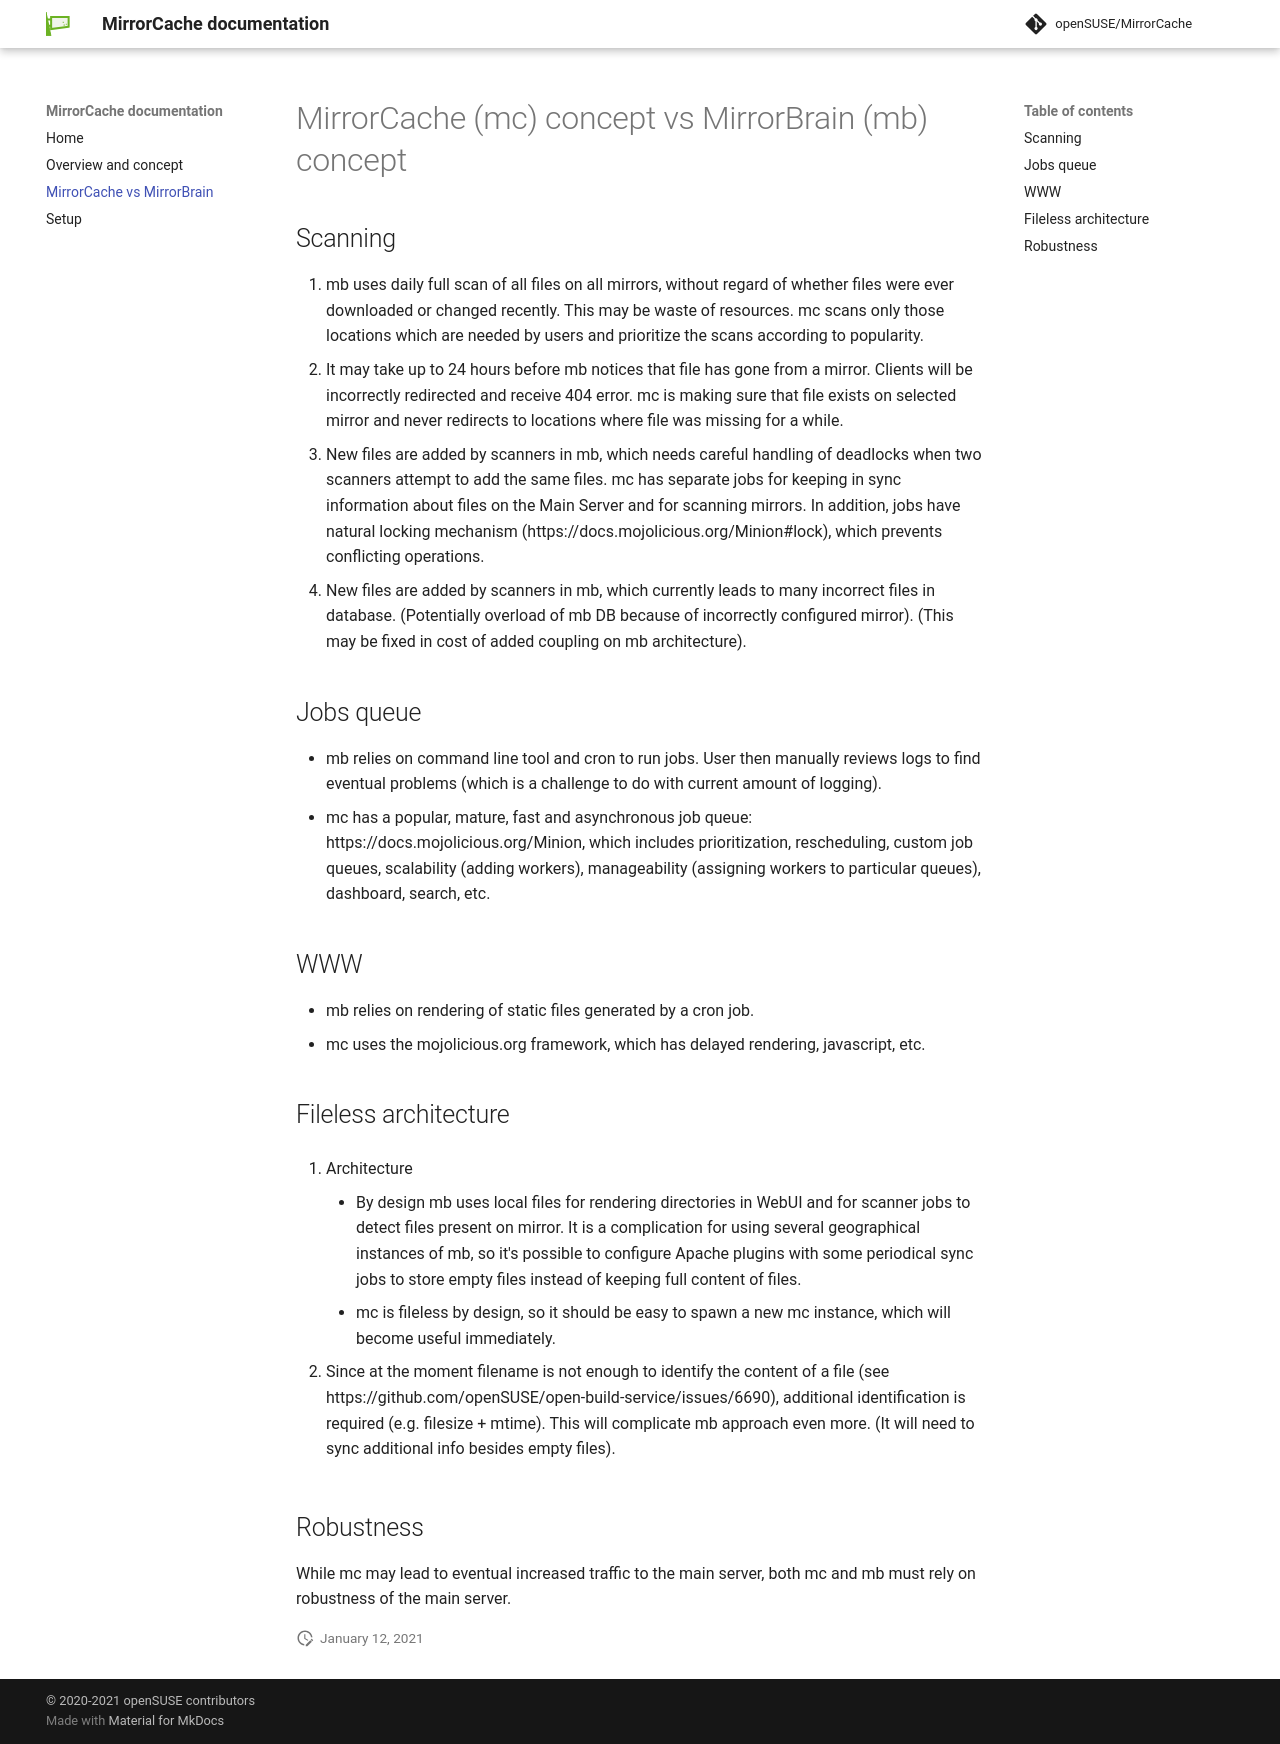

repository: openSUSE/MirrorCache · page: mb_compare/index.html · generator: mkdocs

# MirrorCache (mc) concept vs MirrorBrain (mb) concept

1. Scanning
   1. mb uses daily full scan of all files on all mirrors, without regard of whether files were ever downloaded or changed recently. This may be waste of resources.
mc scans only those locations which are needed by users and prioritize the scans according to popularity.
   1. It may take up to 24 hours before mb notices that file has gone from a mirror. Clients will be incorrectly redirected and receive 404 error.
mc is making sure that file exists on selected mirror and never redirects to locations where file was missing for a while.
   1. New files are added by scanners in mb, which needs careful handling of deadlocks when two scanners attempt to add the same files.
mc has separate jobs for keeping in sync information about files on the Main Server and for scanning mirrors. In addition, jobs have natural locking mechanism (https://docs.mojolicious.org/Minion#lock), which prevents conflicting operations.
   1. New files are added by scanners in mb, which currently leads to many incorrect files in database. (Potentially overload of mb DB because of incorrectly configured mirror).
(This may be fixed in cost of added coupling on mb architecture).

1. Maintenance jobs, scheduling, logging, resources and scalability
   * mb relies on command line tool and cron to run jobs. User then manually reviews logs to find eventual problems (which is a challenge to do with current amount of logging).
   * mc has a popular, mature, fast and asynchronous job queue: https://docs.mojolicious.org/Minion, which includes prioritization, rescheduling, custom job queues, scalability (adding workers), manageability (assigning workers to particular queues), dashboard, search, etc.

1. WWW
   * mb relies on rendering of static files generated by a cron job.
   * mc uses the mojolicious.org framework, which has delayed rendering, javascript, etc.

1. Fileless architecture 
   1. Architecture
      * By design mb uses local files for rendering directories in WebUI and for scanner jobs to detect files present on mirror.
It is a complication for using several geographical instances of mb, so it's possible to configure Apache plugins with some periodical sync jobs to store empty files instead of keeping full content of files. 
      * mc is fileless by design, so it should be easy to spawn a new mc instance, which will become useful immediately.

   1. Since at the moment filename is not enough to identify the content of a file (see https://github.com/openSUSE/open-build-service/issues/6690), additional identification is required (e.g. filesize + mtime). This will complicate mb approach even more. (It will need to sync additional info besides empty files).

1. Robustness
While mc may lead to eventual increased traffic to the main server, both mc and mb must rely on robustness of the main server.
